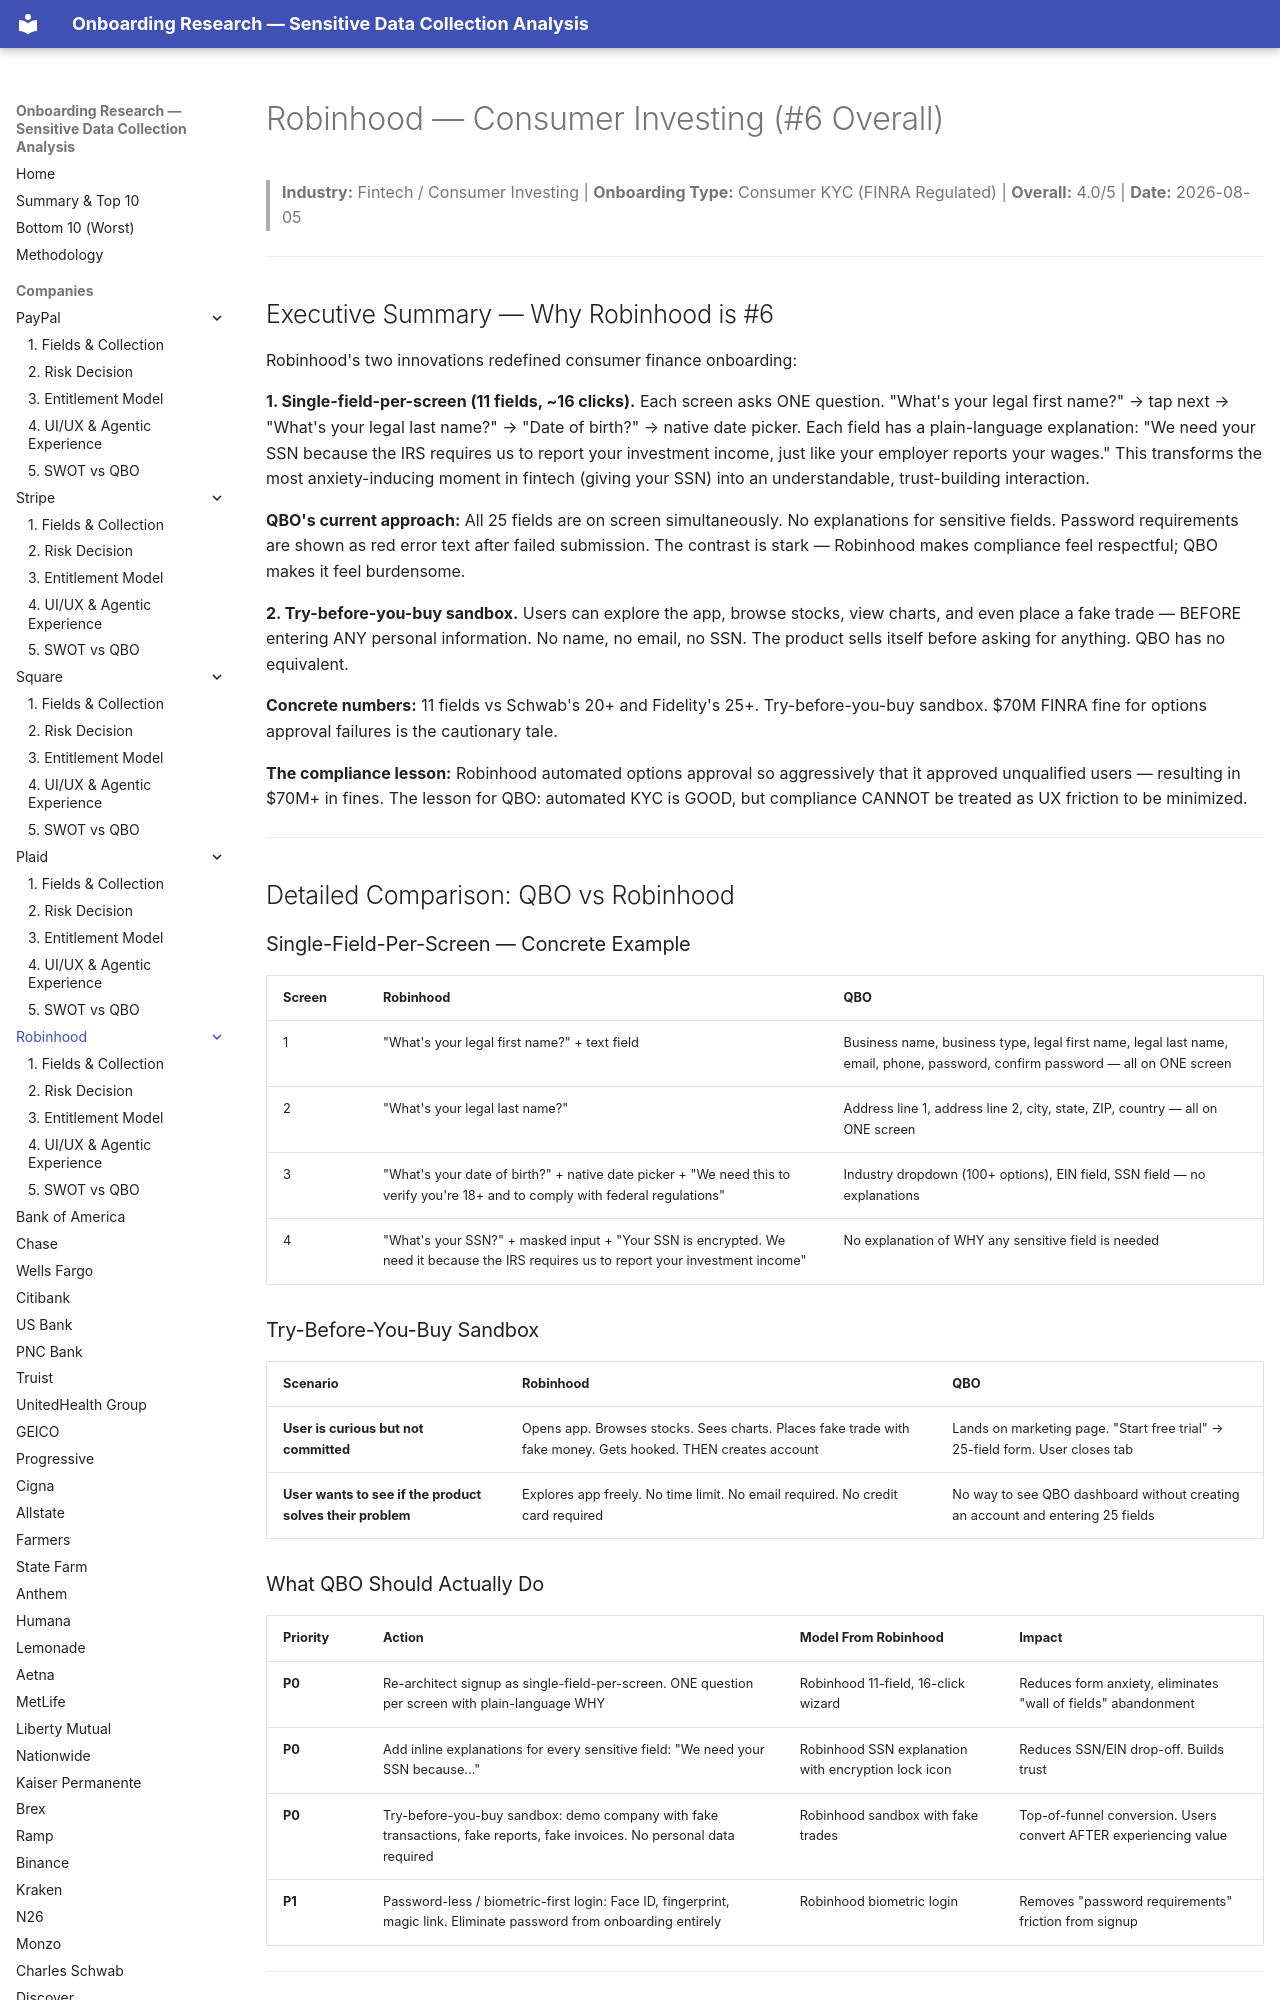

repository: cicidi/deterministic-ai-agent · page: robinhood/index.html · generator: mkdocs

# Robinhood — Consumer Investing (#6 Overall)

> **Industry:** Fintech / Consumer Investing | **Onboarding Type:** Consumer KYC (FINRA Regulated) | **Overall:** 4.0/5 | **Date:** 2026-08-05

---

## Executive Summary — Why Robinhood is #6

Robinhood's two innovations redefined consumer finance onboarding:

**1. Single-field-per-screen (11 fields, ~16 clicks).** Each screen asks ONE question. "What's your legal first name?" → tap next → "What's your legal last name?" → "Date of birth?" → native date picker. Each field has a plain-language explanation: "We need your SSN because the IRS requires us to report your investment income, just like your employer reports your wages." This transforms the most anxiety-inducing moment in fintech (giving your SSN) into an understandable, trust-building interaction.

**QBO's current approach:** All 25 fields are on screen simultaneously. No explanations for sensitive fields. Password requirements are shown as red error text after failed submission. The contrast is stark — Robinhood makes compliance feel respectful; QBO makes it feel burdensome.

**2. Try-before-you-buy sandbox.** Users can explore the app, browse stocks, view charts, and even place a fake trade — BEFORE entering ANY personal information. No name, no email, no SSN. The product sells itself before asking for anything. QBO has no equivalent.

**Concrete numbers:** 11 fields vs Schwab's 20+ and Fidelity's 25+. Try-before-you-buy sandbox. $70M FINRA fine for options approval failures is the cautionary tale.

**The compliance lesson:** Robinhood automated options approval so aggressively that it approved unqualified users — resulting in $70M+ in fines. The lesson for QBO: automated KYC is GOOD, but compliance CANNOT be treated as UX friction to be minimized.

---

## Detailed Comparison: QBO vs Robinhood
